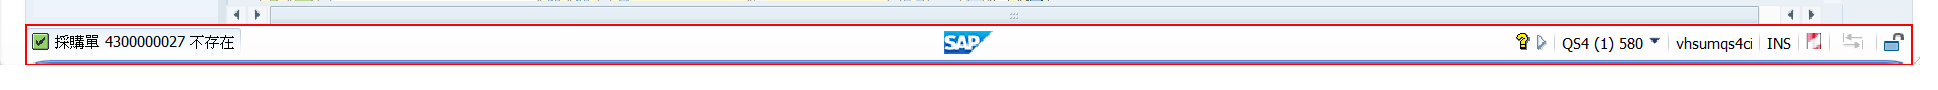
Workflow: test

Step 1: Read Status Bar 'Statusbar 採購單' on 'sbar' (saplogon.exe)
